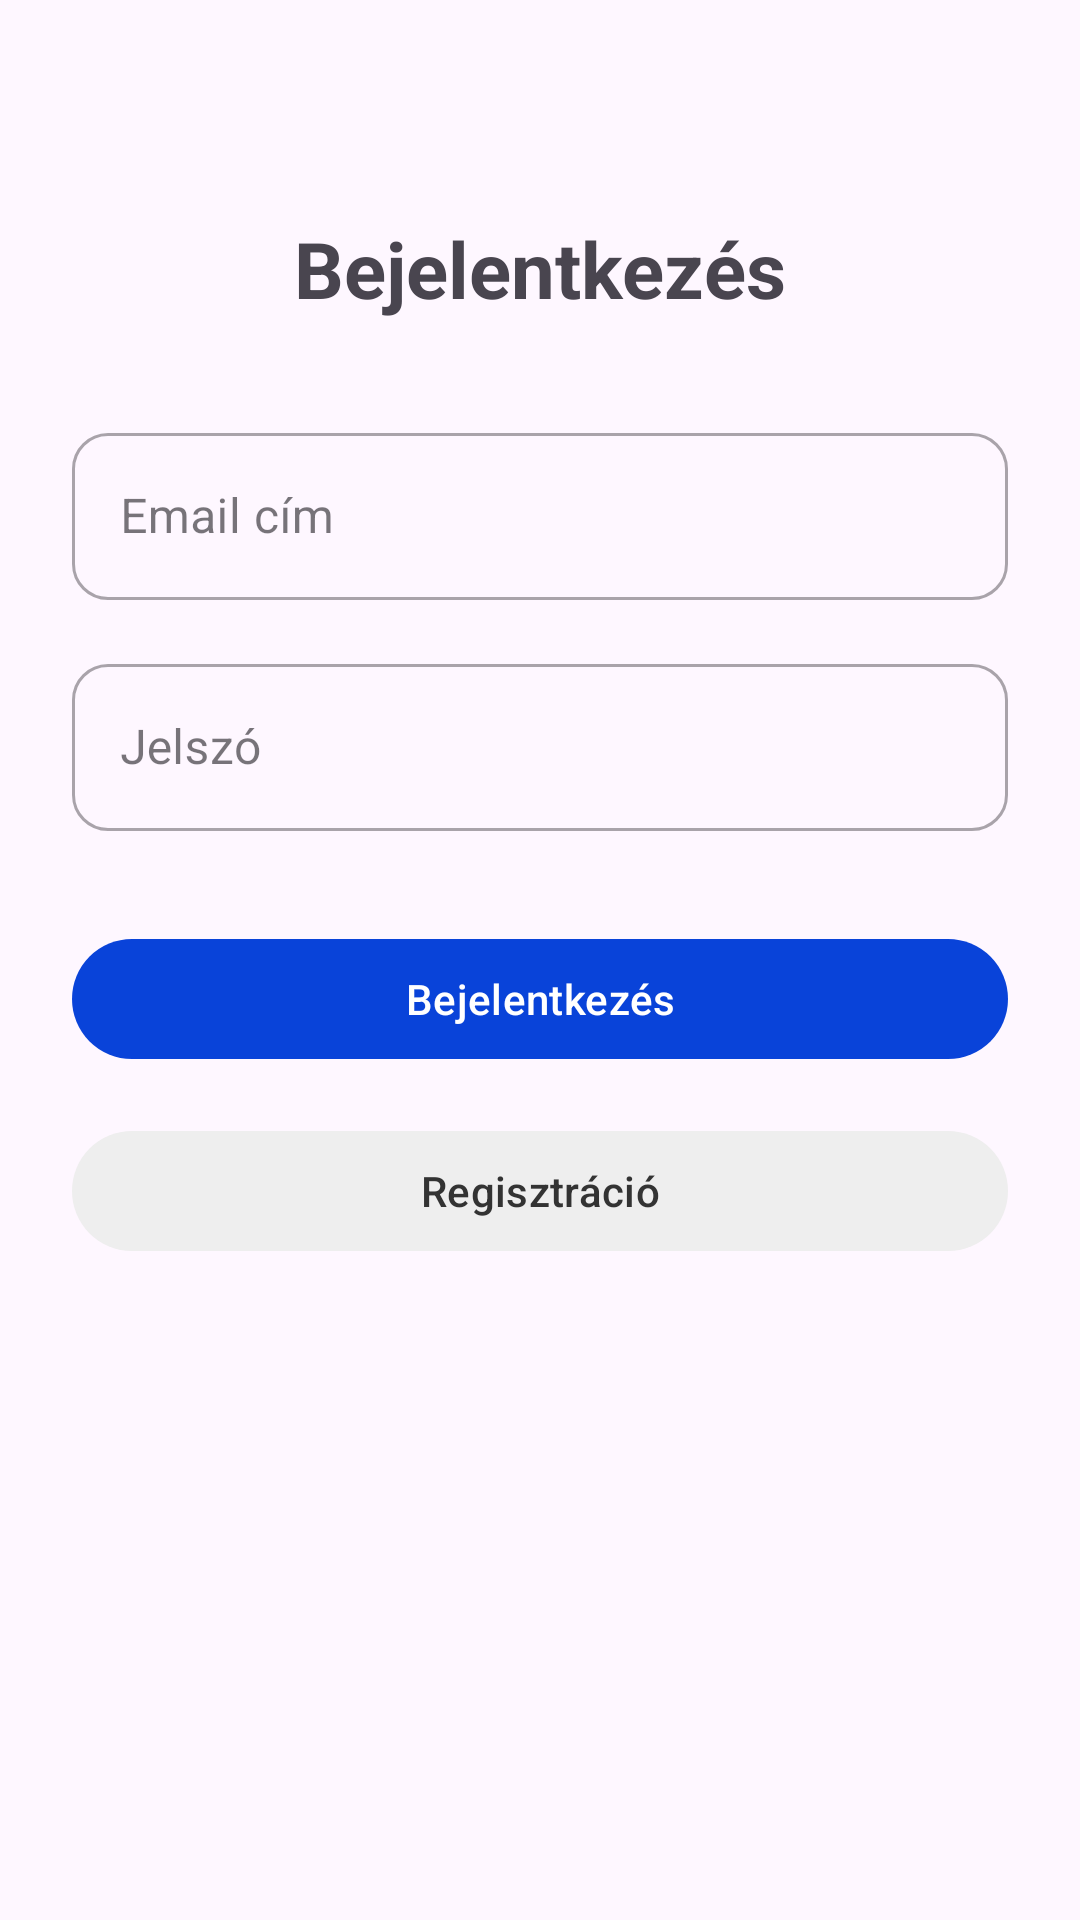

This screen was rendered from an Android layout file. Write that file and the resources it references.
<!-- AndroidManifest.xml: application theme Theme.FakeNeptun -->
<!-- res/layout/activity_main.xml -->
<?xml version="1.0" encoding="utf-8"?>
<androidx.constraintlayout.widget.ConstraintLayout xmlns:android="http://schemas.android.com/apk/res/android"
    xmlns:app="http://schemas.android.com/apk/res-auto"
    xmlns:tools="http://schemas.android.com/tools"
    android:layout_width="match_parent"
    android:layout_height="match_parent"
    android:padding="24dp"
    tools:context=".MainActivity">

    <TextView
        android:id="@+id/loginTextView"
        android:layout_width="wrap_content"
        android:layout_height="wrap_content"
        android:text="@string/login"
        android:textSize="26sp"
        android:textStyle="bold"
        app:layout_constraintTop_toTopOf="parent"
        app:layout_constraintStart_toStartOf="parent"
        app:layout_constraintEnd_toEndOf="parent"
        android:layout_marginTop="48dp"/>

    <com.google.android.material.textfield.TextInputLayout
        android:id="@+id/usernameLayout"
        android:layout_width="0dp"
        android:layout_height="wrap_content"
        android:hint="@string/email"
        style="@style/Widget.MaterialComponents.TextInputLayout.OutlinedBox"
        app:boxCornerRadiusTopStart="12dp"
        app:boxCornerRadiusTopEnd="12dp"
        app:boxCornerRadiusBottomStart="12dp"
        app:boxCornerRadiusBottomEnd="12dp"
        app:layout_constraintTop_toBottomOf="@id/loginTextView"
        app:layout_constraintStart_toStartOf="parent"
        app:layout_constraintEnd_toEndOf="parent"
        android:layout_marginTop="32dp">

        <com.google.android.material.textfield.TextInputEditText
            android:id="@+id/editTextUserName"
            android:layout_width="match_parent"
            android:layout_height="wrap_content"
            android:inputType="text" />
    </com.google.android.material.textfield.TextInputLayout>

    <com.google.android.material.textfield.TextInputLayout
        android:id="@+id/passwordLayout"
        android:layout_width="0dp"
        android:layout_height="wrap_content"
        android:hint="@string/password"
        style="@style/Widget.MaterialComponents.TextInputLayout.OutlinedBox"
        app:boxCornerRadiusTopStart="12dp"
        app:boxCornerRadiusTopEnd="12dp"
        app:boxCornerRadiusBottomStart="12dp"
        app:boxCornerRadiusBottomEnd="12dp"
        app:layout_constraintTop_toBottomOf="@id/usernameLayout"
        app:layout_constraintStart_toStartOf="parent"
        app:layout_constraintEnd_toEndOf="parent"
        android:layout_marginTop="16dp">

        <com.google.android.material.textfield.TextInputEditText
            android:id="@+id/editTextPassword"
            android:layout_width="match_parent"
            android:layout_height="wrap_content"
            android:inputType="textPassword" />
    </com.google.android.material.textfield.TextInputLayout>

    <com.google.android.material.button.MaterialButton
        android:id="@+id/loginButton"
        android:onClick="onLogin"
        android:layout_width="0dp"
        android:layout_height="wrap_content"
        android:text="@string/login"
        android:textAllCaps="false"
        app:cornerRadius="24dp"
        android:layout_marginTop="32dp"
        app:backgroundTint="#0943d9"
        android:textColor="@android:color/white"
        app:layout_constraintTop_toBottomOf="@id/passwordLayout"
        app:layout_constraintStart_toStartOf="parent"
        app:layout_constraintEnd_toEndOf="parent"/>

    <com.google.android.material.button.MaterialButton
        android:id="@+id/registerButton"
        android:onClick="onRegister"
        android:layout_width="0dp"
        android:layout_height="wrap_content"
        android:text="@string/register"
        android:textAllCaps="false"
        app:cornerRadius="24dp"
        android:layout_marginTop="16dp"
        app:backgroundTint="#EEEEEE"
        android:textColor="#333333"
        app:layout_constraintTop_toBottomOf="@id/loginButton"
        app:layout_constraintStart_toStartOf="parent"
        app:layout_constraintEnd_toEndOf="parent"/>
    <TextView
        android:id="@+id/successText"
        android:layout_width="wrap_content"
        android:layout_height="wrap_content"
        android:text="@string/loginSuccess"
        android:textSize="18sp"
        android:textColor="@android:color/holo_green_dark"
        android:visibility="gone"
        android:alpha="0"
        app:layout_constraintTop_toBottomOf="@id/registerButton"
        app:layout_constraintStart_toStartOf="parent"
        app:layout_constraintEnd_toEndOf="parent"
        android:layout_marginTop="24dp"/>

</androidx.constraintlayout.widget.ConstraintLayout>
<!-- resources referenced by this layout -->
<resources>
  <string name="email">Email cím</string>
  <string name="login">Bejelentkezés</string>
  <string name="loginSuccess">✔ Sikeres bejelentkezés!</string>
  <string name="password">Jelszó</string>
  <string name="register">Regisztráció</string>
  <style name="Theme.FakeNeptun" parent="Base.Theme.FakeNeptun" />
  <style name="Base.Theme.FakeNeptun" parent="Theme.Material3.DayNight.NoActionBar">
          
          
      </style>
</resources>
